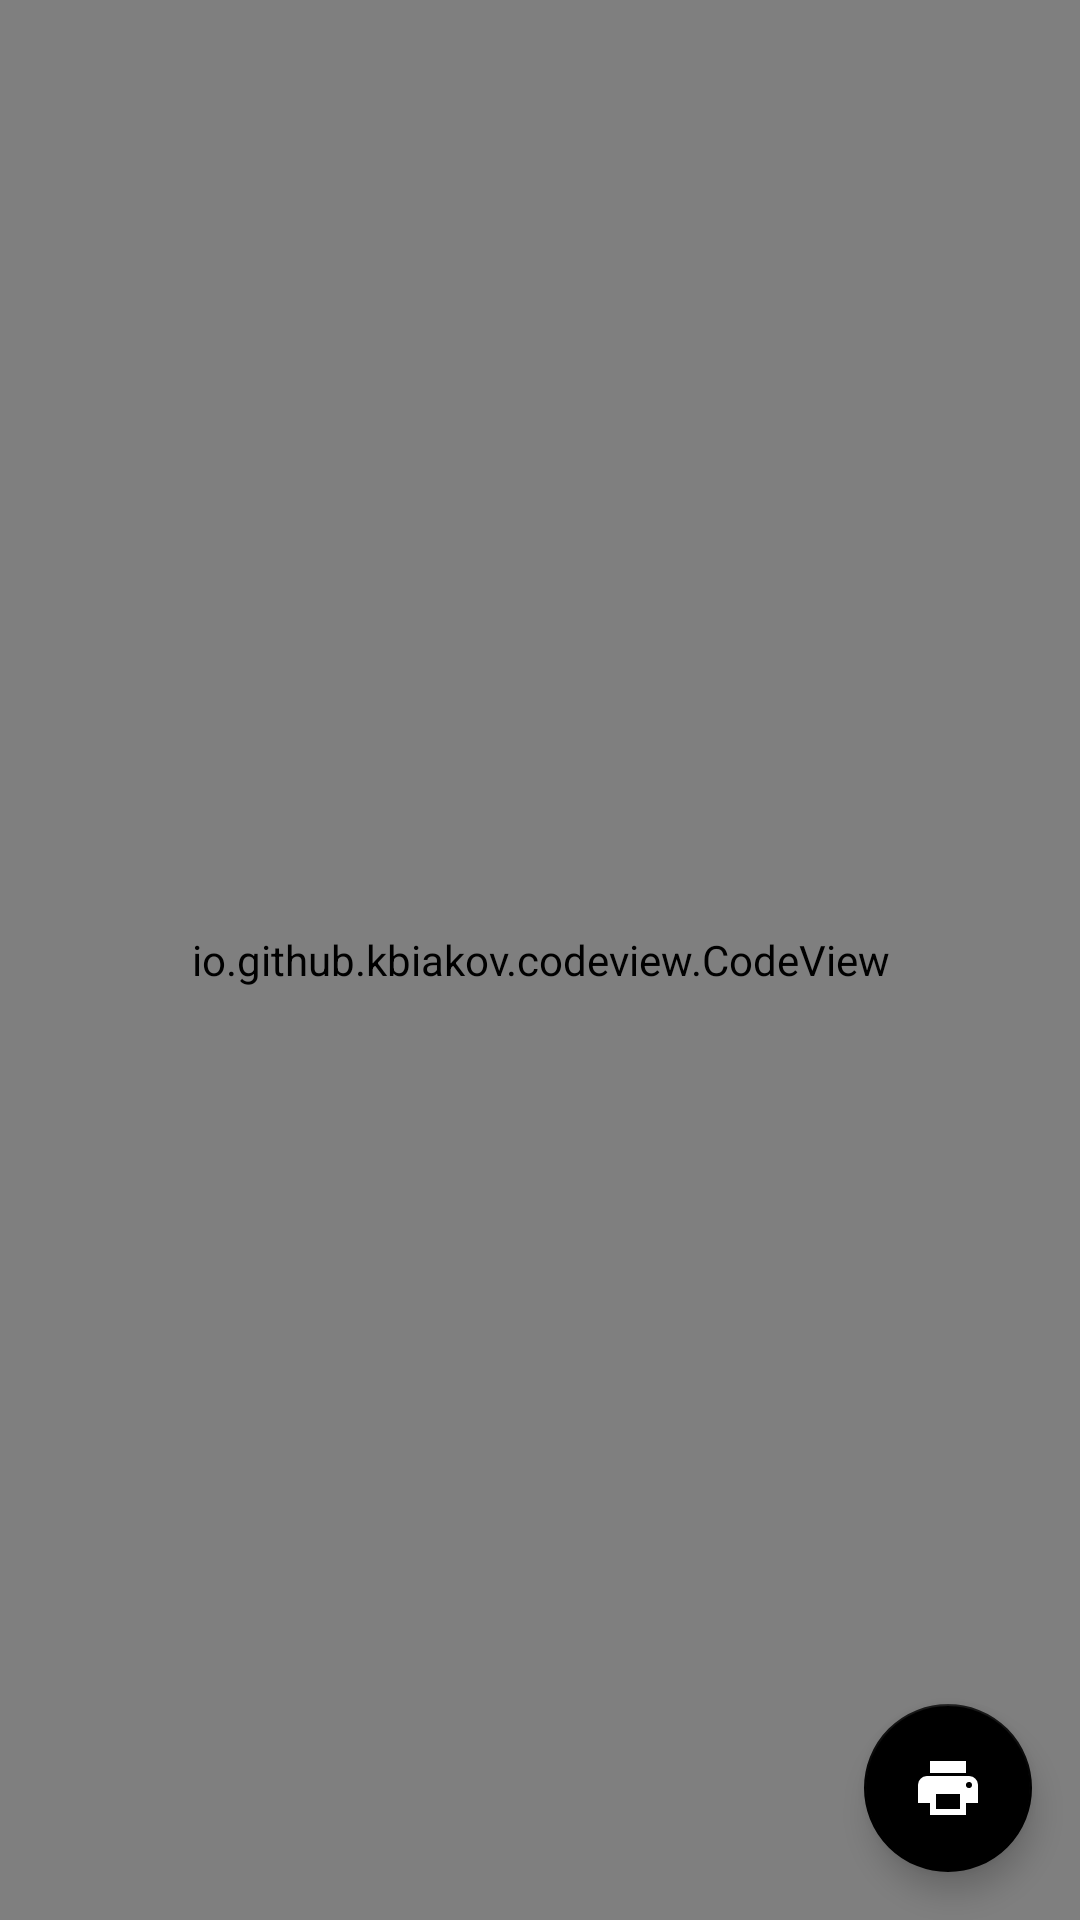

Layout XML and referenced resources for this Android screen:
<!-- AndroidManifest.xml: application theme AppTheme -->
<!-- res/layout/activity_preview.xml -->
<?xml version="1.0" encoding="utf-8"?>
<RelativeLayout xmlns:android="http://schemas.android.com/apk/res/android"
    xmlns:app="http://schemas.android.com/apk/res-auto"
    xmlns:tools="http://schemas.android.com/tools"
    android:layout_width="match_parent"
    android:layout_height="match_parent"
    tools:context="net.swype.swype.PreviewActivity">

    <io.github.kbiakov.codeview.CodeView
        android:id="@+id/codeView"
        android:layout_width="match_parent"
        android:layout_height="match_parent"
        android:layout_alignParentBottom="true" />

    <android.support.design.widget.FloatingActionButton
        android:id="@+id/fab"
        android:layout_width="wrap_content"
        android:layout_height="wrap_content"
        android:clickable="true"
        app:fabSize="normal"
        app:srcCompat="@drawable/ic_print"
        android:layout_alignParentBottom="true"
        android:layout_alignParentEnd="true"
        android:layout_marginEnd="16dp"
        android:layout_marginBottom="16dp"
        tools:ignore="RelativeOverlap" />

</RelativeLayout>
<!-- resources referenced by this layout -->
<resources>
  <!-- drawable ic_print (drawable) -->
  <?xml version="1.0" encoding="utf-8"?>
  <vector xmlns:android="http://schemas.android.com/apk/res/android"
      android:width="24dp"
      android:height="24dp"
      android:viewportHeight="24.0"
      android:viewportWidth="24.0">
      <path
          android:fillColor="#FFFFFF"
          android:pathData="M18,3H6V7H18M19,12A1,1 0 0,1 18,11A1,1 0 0,1 19,10A1,1 0 0,1 20,11A1,1 0 0,1 19,12M16,19H8V14H16M19,8H5A3,3 0 0,0 2,11V17H6V21H18V17H22V11A3,3 0 0,0 19,8Z"/>
  </vector>
  <style name="AppTheme" parent="Theme.AppCompat.Light">
          <item name="colorPrimary">@color/colorPrimary</item>
          <item name="colorPrimaryDark">@color/colorPrimaryDark</item>
          <item name="colorAccent">@color/colorAccent</item>
          <item name="android:navigationBarColor">@color/colorPrimaryDark</item>
          <item name="android:textColorPrimary">@color/colorAccent</item>
      </style>
  <color name="colorPrimary">#FFFFFF</color>
  <color name="colorPrimaryDark">#808080</color>
  <color name="colorAccent">#000000</color>
</resources>
